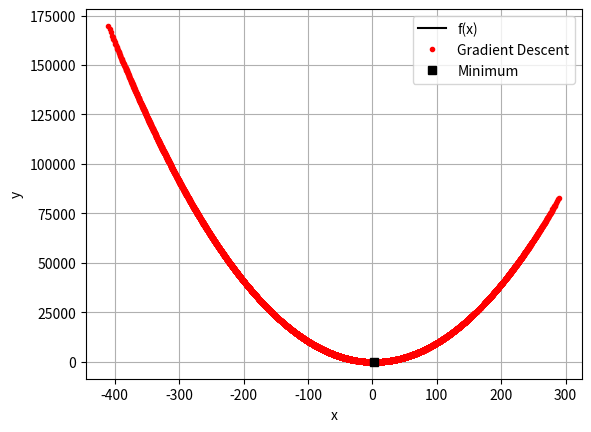

This figure's Python source:
import numpy as np
import matplotlib.pyplot as plt 
 
f = lambda x: x**2 -4*x  +6 
# def f(x):
#     return x**2 -4* +6
gradient = lambda x : 2*x-4   #f(x)함수 미분한 함수 : 그 함수의 기울기를 찾는 함수


x = np.linspace(-1, 6, 100)
y = f(x)

#gradient descent찾아가는 과정 
x1 = -10.0    #초기값 
epochs = 200
learning_rate = 0.25 
x_values = np.array([x1])
y_values = np.array([f(x1)])


for i in range(epochs):
    x1 = x1 - learning_rate*gradient(x)
    x_values = np.append(x_values, x1)
    y_values = np.append(y_values, f(x1))

    print(i+1, x, f(x))
    # print("{:02d}\t {:6.5f}\t {:6.5f}\t".format(i+1, x, f(x)))

plt.plot(x, y, 'k-', label='f(x)')
plt.plot(x_values, y_values, 'r.', label='Gradient Descent')
plt.plot(2, f(2), 'sk', label='Minimum')
plt.grid()
plt.xlabel('x')
plt.ylabel('y')
plt.legend()
plt.show()


'''
1 -4.0 38.0
2 -1.0 11.0
3 0.5 4.25
4 1.25 2.5625
5 1.625 2.140625
6 1.8125 2.03515625
7 1.90625 2.0087890625
8 1.953125 2.002197265625
9 1.9765625 2.00054931640625
10 1.98828125 2.0001373291015625
11 1.994140625 2.0000343322753906
12 1.9970703125 2.0000085830688477
13 1.99853515625 2.000002145767212
14 1.999267578125 2.000000536441803
15 1.9996337890625 2.0000001341104507
16 1.99981689453125 2.0000000335276127
17 1.999908447265625 2.000000008381903
18 1.9999542236328125 2.000000002095476
19 1.9999771118164062 2.000000000523869
20 1.9999885559082031 2.0000000001309672
'''